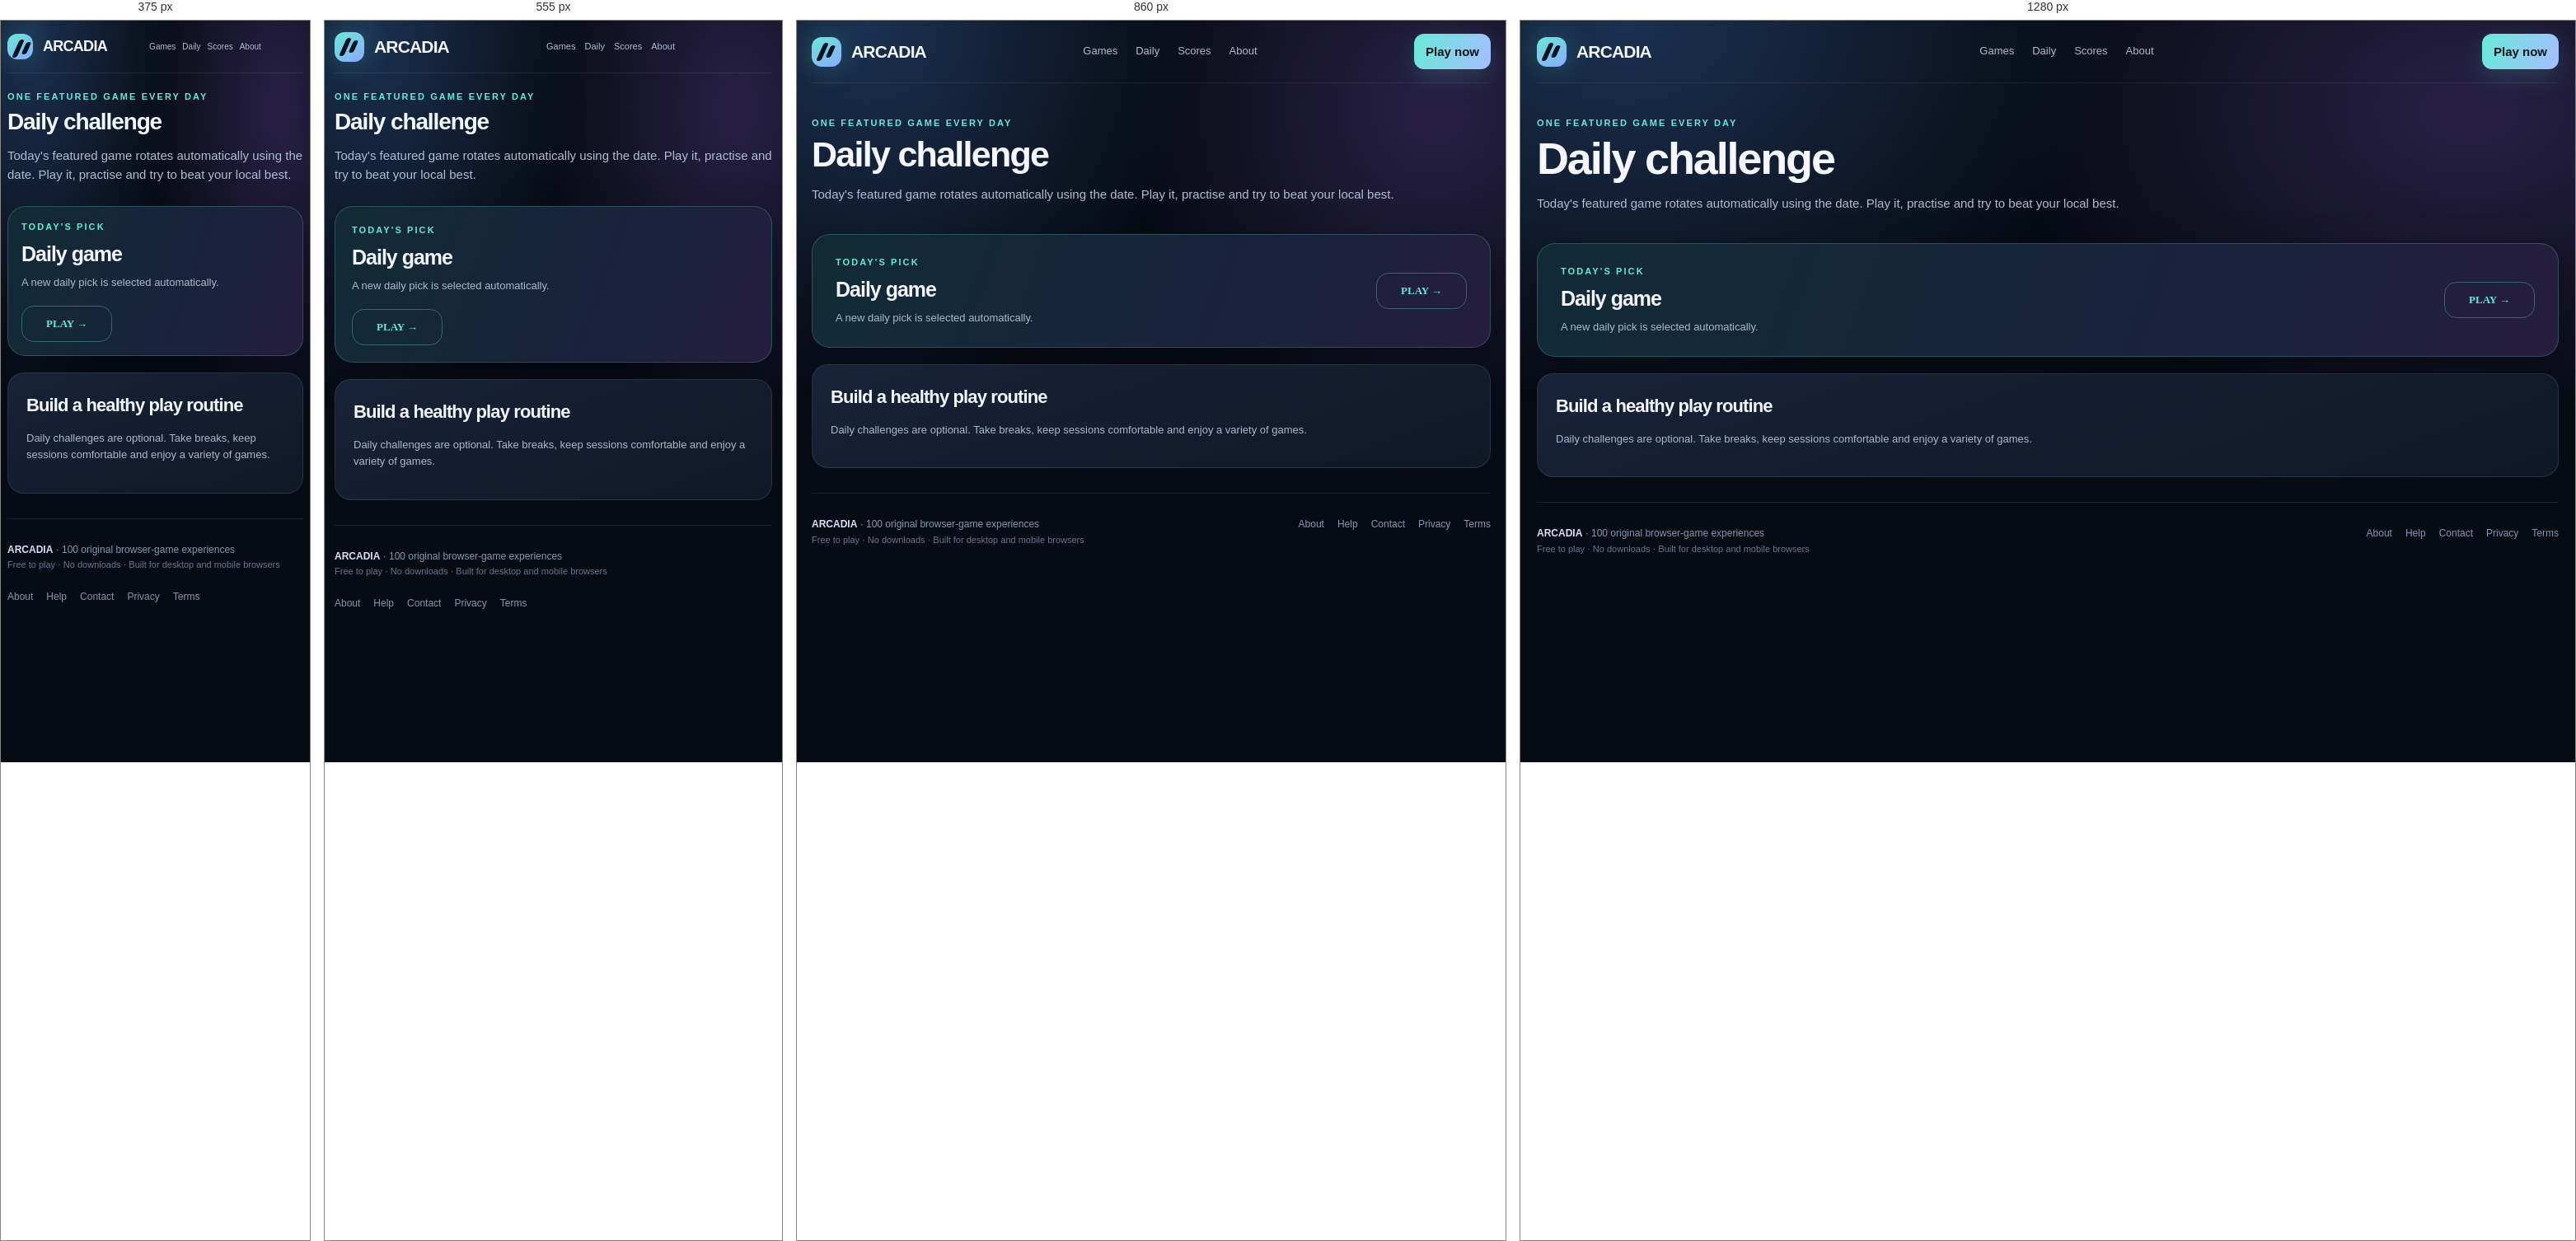
Rendered at 375 px, 555 px, 860 px and 1280 px, left to right.

<!-- file: index.html -->
<!doctype html><html lang="en"><head><meta charset="utf-8"><meta name="viewport" content="width=device-width, initial-scale=1, viewport-fit=cover"><meta name="theme-color" content="#070b14"><meta name="description" content="Play the daily featured browser-game challenge and try to beat your personal score."><meta name="robots" content="index,follow"><link rel="canonical" href="https://freecalcnow.github.io/gameplay/daily/"><link rel="icon" href="../favicon.svg" type="image/svg+xml"><link rel="manifest" href="../manifest.webmanifest"><meta property="og:type" content="website"><meta property="og:title" content="Daily Challenge | Arcadia"><meta property="og:description" content="Play the daily featured browser-game challenge and try to beat your personal score."><meta property="og:image" content="https://freecalcnow.github.io/gameplay/assets/social-card.svg"><meta name="google-site-verification" content="PJHnYdhQe8J1t5zG4V16kEsUCla5wJe2Cwo0s0LL74Y" /><meta name="google-site-verification" content="V5JDyDWMvVayzeJyt9ygjODSAL24zoZhWeOZ9RfcobA" /><script type="application/ld+json">{"@context":"https://schema.org","@type":"WebPage","name":"Daily Challenge"}</script><link rel="stylesheet" href="../assets/style.css"><title>Daily Challenge | Arcadia</title></head><body data-root=".."><header class="top container"><a class="brand" href="../"><span class="brandmark" aria-hidden="true"></span><span>ARCADIA</span></a><nav class="nav" aria-label="Main navigation"><a href="../">Games</a><a href="../daily/">Daily</a><a href="../leaderboard/">Scores</a><a href="../about/">About</a></nav><div class="top-actions"><button class="iconbtn" id="installBtn" hidden>Install</button><a class="btn primary" href="../#games">Play now</a></div></header><main class="container"><div class="pagehead"><div class="eyebrow">One featured game every day</div><h1>Daily challenge</h1><p>Today's featured game rotates automatically using the date. Play it, practise and try to beat your local best.</p></div><div class="daily"><div><div class="eyebrow">Today's pick</div><h2 id="dailyTitle">Daily game</h2><p id="dailyDesc">A new daily pick is selected automatically.</p></div><a class="daily-badge" id="dailyLink" href="../">PLAY →</a></div><div class="content-panel"><h2>Build a healthy play routine</h2><p>Daily challenges are optional. Take breaks, keep sessions comfortable and enjoy a variety of games.</p></div></main><footer class="footer container"><div><strong>ARCADIA</strong> · 100 original browser-game experiences<br><span class="footer-note">Free to play · No downloads · Built for desktop and mobile browsers</span></div><div class="footerlinks"><a href="../about/">About</a><a href="../help/">Help</a><a href="../contact/">Contact</a><a href="../privacy/">Privacy</a><a href="../terms/">Terms</a></div></footer><script src="../assets/games.js"></script><script src="../assets/app.js" defer></script></body></html>

/* @media block from style.css */
@media(max-width:1000px){.grid{grid-template-columns:repeat(4,1fr)}.hero{gap:24px}.game-layout{grid-template-columns:1fr}.side-panel{display:grid;grid-template-columns:repeat(2,1fr);gap:12px}.related{grid-template-columns:repeat(3,1fr)}}

/* @media block from style.css */
@media(max-width:720px){.container{width:min(100% - 24px,600px)}.top{height:64px;gap:12px}.nav{gap:11px;font-size:11px}.top-actions .iconbtn{display:none}.top-actions .btn{display:none}.hero{display:block;padding:44px 0 24px}.hero-art{min-height:220px;margin-top:26px}.hero h1{font-size:46px}.lead{font-size:14px}.grid{grid-template-columns:repeat(2,minmax(0,1fr));gap:11px}.cardbody{padding:11px}.card h3{font-size:14px}.daily{grid-template-columns:1fr;padding:20px}.daily-badge{justify-self:start}.section-head{display:block}.pills{margin-top:13px}.side-panel{display:block}.related{grid-template-columns:repeat(2,1fr)}.game-controls{display:block}.control-buttons{margin-top:10px}.mobilepad{display:flex}.pagehead{padding-top:28px}.searchrow{flex-wrap:wrap}.searchbox{min-width:100%}}

/* @media block from style.css */
@media(max-width:390px){.nav{gap:8px;font-size:10px}.brand{font-size:18px}.brandmark{width:31px;height:31px}.grid{gap:8px}.card p{font-size:10px}.cardmeta{font-size:9px}}

/* @media block from style.css */
@media(max-width:720px){
  .game-layout{gap:12px}
  .play-panel{border-radius:14px}
  .play-head{padding:12px 14px;flex-wrap:wrap}
  .stage{padding:0;background:#0c1423}
  canvas#game{border:0;border-radius:0;max-height:none}
  .aim-banner{margin:10px 10px 8px;font-size:12px;padding:9px 12px}
  .mobilepad{gap:10px;padding:12px 10px}
  .mobilepad button{min-width:56px;min-height:56px;font-size:18px;font-weight:800;flex:1;padding:12px 8px}
  #mobileJump{flex:1.5}
  .game-controls{padding:12px 14px}
  .control-buttons{display:flex;flex-wrap:wrap;gap:8px}
  .control-buttons button,.control-buttons a.btn{min-height:48px;padding:12px 14px;font-size:12px;display:inline-flex;align-items:center}
  .pagehead{padding:20px 0 12px}
  .pagehead h1{font-size:28px}
  .side-panel{margin-top:0}
  .ad-game{margin:40px auto 24px}
}

/* @media block from style.css */
@media(max-width:390px){
  html,body{overflow-x:hidden}
  .container{width:calc(100% - 16px)}
  .grid{grid-template-columns:repeat(2,minmax(0,1fr));gap:8px}
  .card p{min-height:0;font-size:10px}
  .card .goal-line{font-size:10px}
  .hero h1{font-size:38px}
  .scorebar{gap:10px}
  .scorebar b{font-size:13px}
  .mobilepad button{min-width:52px}
  .daily{padding:16px}
}